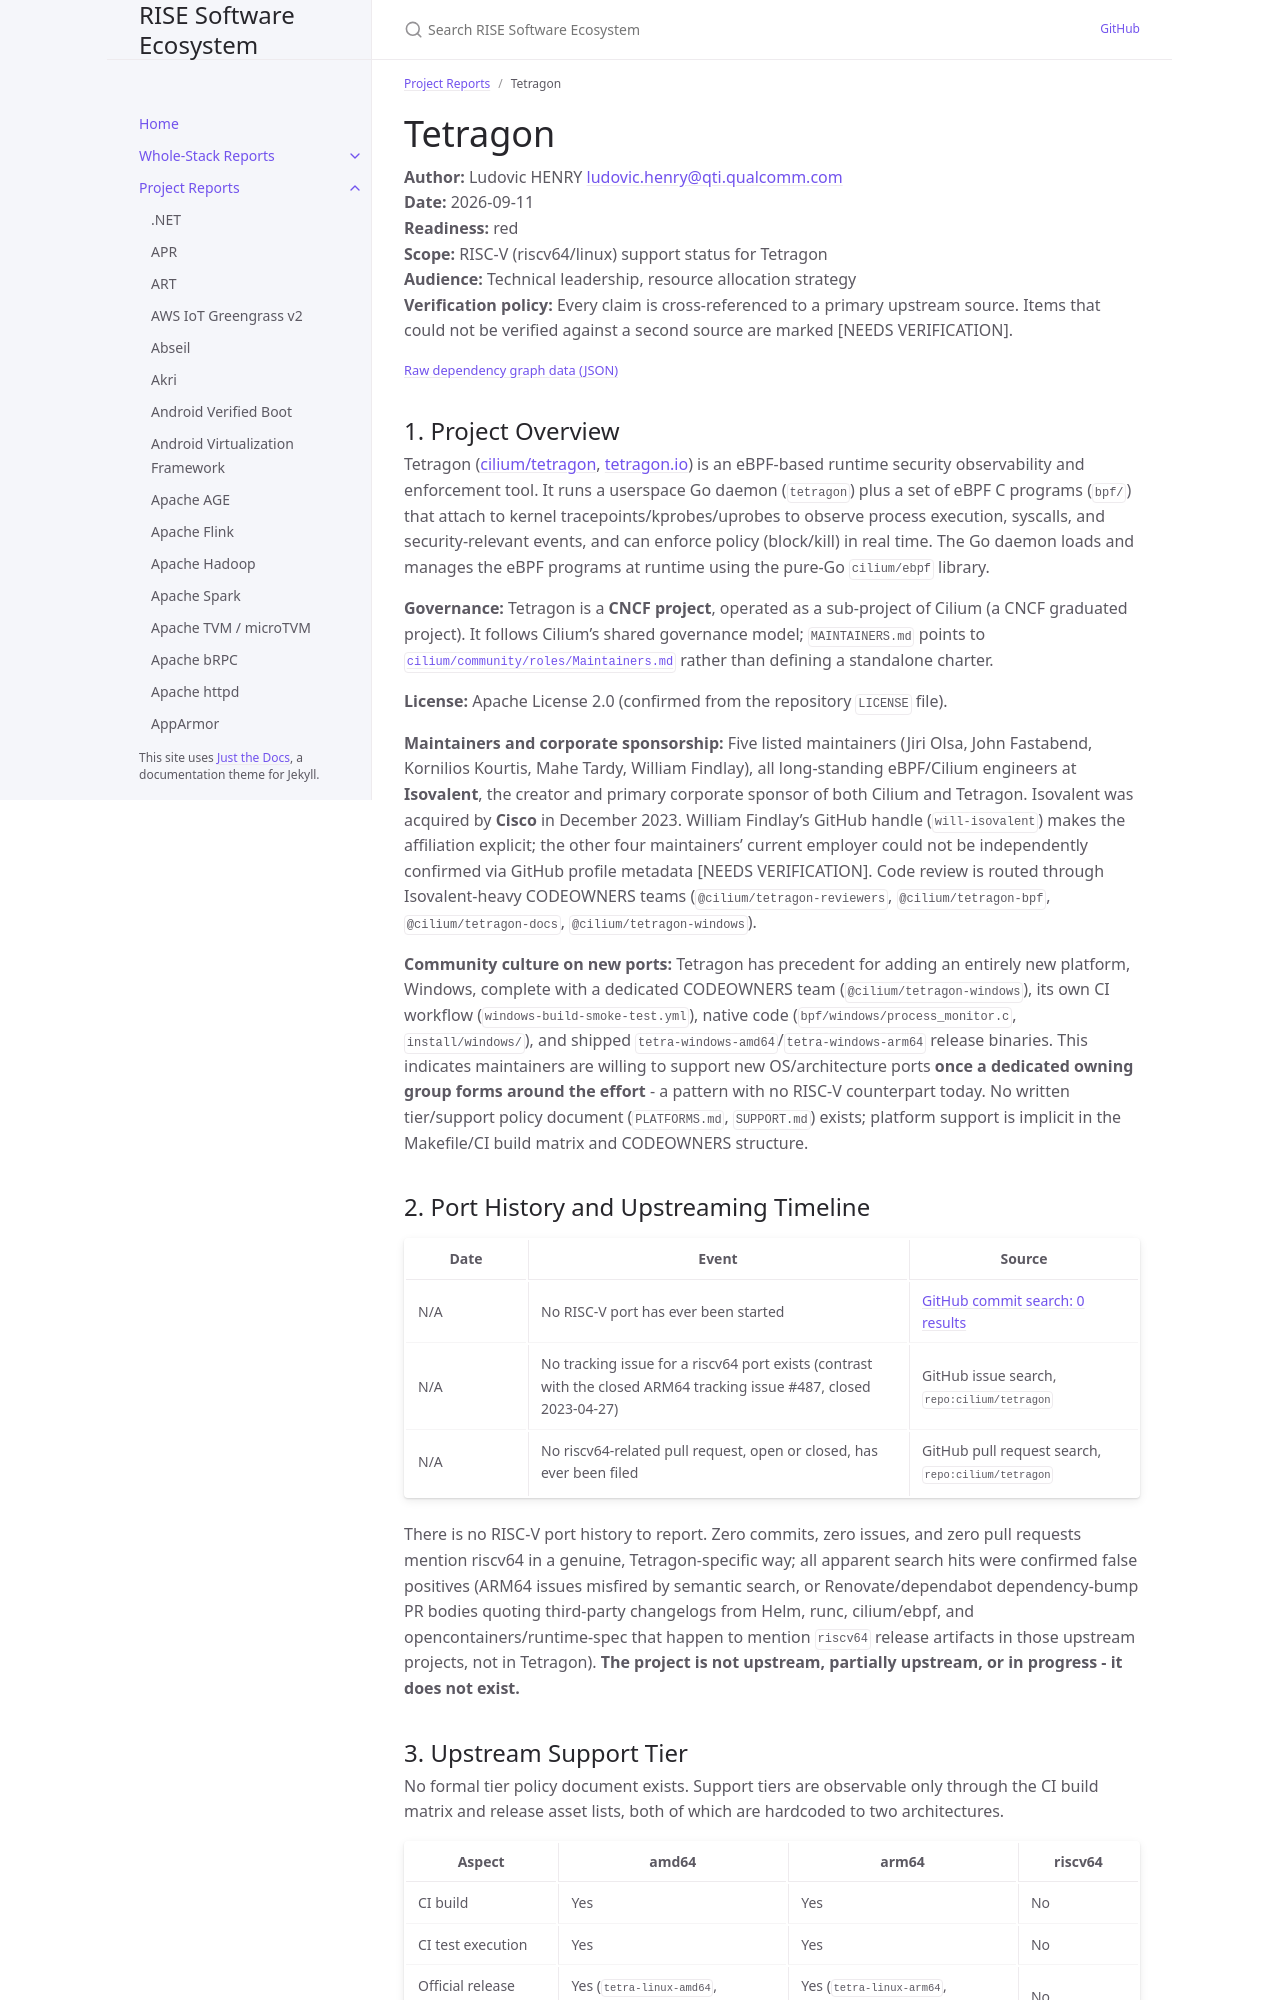

repository: riseproject-dev/sw-ecosystem · page: pr-preview/pr-9/project-reports/tetragon.html · generator: jekyll

---
title: Tetragon
parent: Project Reports
color: red
dependencies:
  - name: Go
    relation: build-dependency
    criticality: critical
  - name: LLVM
    relation: build-dependency
    criticality: critical
  - name: libbpf
    relation: runtime-dependency
    criticality: critical
  - name: cilium/ebpf
    relation: runtime-dependency
    criticality: critical
  - name: golang.org/x/sys
    relation: runtime-dependency
    criticality: critical
  - name: Linux kernel
    relation: runtime-dependency
    criticality: critical
  - name: runc
    relation: runtime-dependency
    criticality: optional
  - name: opencontainers/runtime-spec
    relation: runtime-dependency
    criticality: optional
  - name: Helm
    relation: build-dependency
    criticality: optional
  - name: prometheus/procfs
    relation: runtime-dependency
    criticality: optional
  - name: Buildx
    relation: build-dependency
    criticality: optional
---

# Tetragon

**Author:** Ludovic HENRY <ludovic.henry@qti.qualcomm.com><br/>
**Date:** 2026-09-11<br/>
**Readiness:** red<br/>
**Scope:** RISC-V (riscv64/linux) support status for Tetragon<br/>
**Audience:** Technical leadership, resource allocation strategy<br/>
**Verification policy:** Every claim is cross-referenced to a primary upstream source. Items that could not be verified against a second source are marked [NEEDS VERIFICATION].<br/>

{% include dependency-graph.html slug="dependencies" subset="tetragon" %}

## 1. Project Overview

Tetragon ([cilium/tetragon](https://github.com/cilium/tetragon), [tetragon.io](https://tetragon.io/)) is an eBPF-based runtime security observability and enforcement tool. It runs a userspace Go daemon (`tetragon`) plus a set of eBPF C programs (`bpf/`) that attach to kernel tracepoints/kprobes/uprobes to observe process execution, syscalls, and security-relevant events, and can enforce policy (block/kill) in real time. The Go daemon loads and manages the eBPF programs at runtime using the pure-Go `cilium/ebpf` library.

**Governance:** Tetragon is a **CNCF project**, operated as a sub-project of Cilium (a CNCF graduated project). It follows Cilium's shared governance model; `MAINTAINERS.md` points to [`cilium/community/roles/Maintainers.md`](https://github.com/cilium/community/blob/main/roles/Maintainers.md) rather than defining a standalone charter.

**License:** Apache License 2.0 (confirmed from the repository `LICENSE` file).

**Maintainers and corporate sponsorship:** Five listed maintainers (Jiri Olsa, John Fastabend, Kornilios Kourtis, Mahe Tardy, William Findlay), all long-standing eBPF/Cilium engineers at **Isovalent**, the creator and primary corporate sponsor of both Cilium and Tetragon. Isovalent was acquired by **Cisco** in December 2023. William Findlay's GitHub handle (`will-isovalent`) makes the affiliation explicit; the other four maintainers' current employer could not be independently confirmed via GitHub profile metadata [NEEDS VERIFICATION]. Code review is routed through Isovalent-heavy CODEOWNERS teams (`@cilium/tetragon-reviewers`, `@cilium/tetragon-bpf`, `@cilium/tetragon-docs`, `@cilium/tetragon-windows`).

**Community culture on new ports:** Tetragon has precedent for adding an entirely new platform, Windows, complete with a dedicated CODEOWNERS team (`@cilium/tetragon-windows`), its own CI workflow (`windows-build-smoke-test.yml`), native code (`bpf/windows/process_monitor.c`, `install/windows/`), and shipped `tetra-windows-amd64`/`tetra-windows-arm64` release binaries. This indicates maintainers are willing to support new OS/architecture ports **once a dedicated owning group forms around the effort** - a pattern with no RISC-V counterpart today. No written tier/support policy document (`PLATFORMS.md`, `SUPPORT.md`) exists; platform support is implicit in the Makefile/CI build matrix and CODEOWNERS structure.
